4-way image classification set "Coffe_Bean" from GitHub (IkbarSulistio/Coffee-Bean-Roast-Level-Classification); label vocabulary: dark roast, green unroasted, light roast, medium roast.

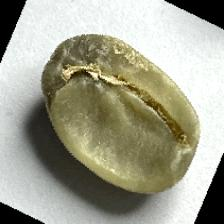
Label: green unroasted

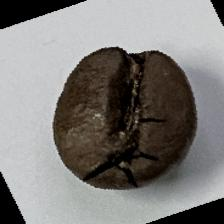
Label: dark roast

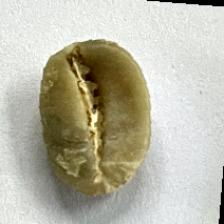
Label: green unroasted

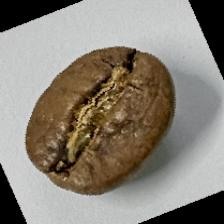
Label: medium roast

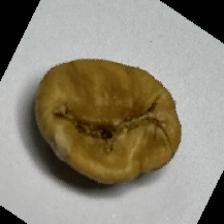
Label: light roast

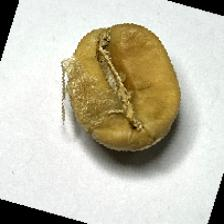
Label: light roast
